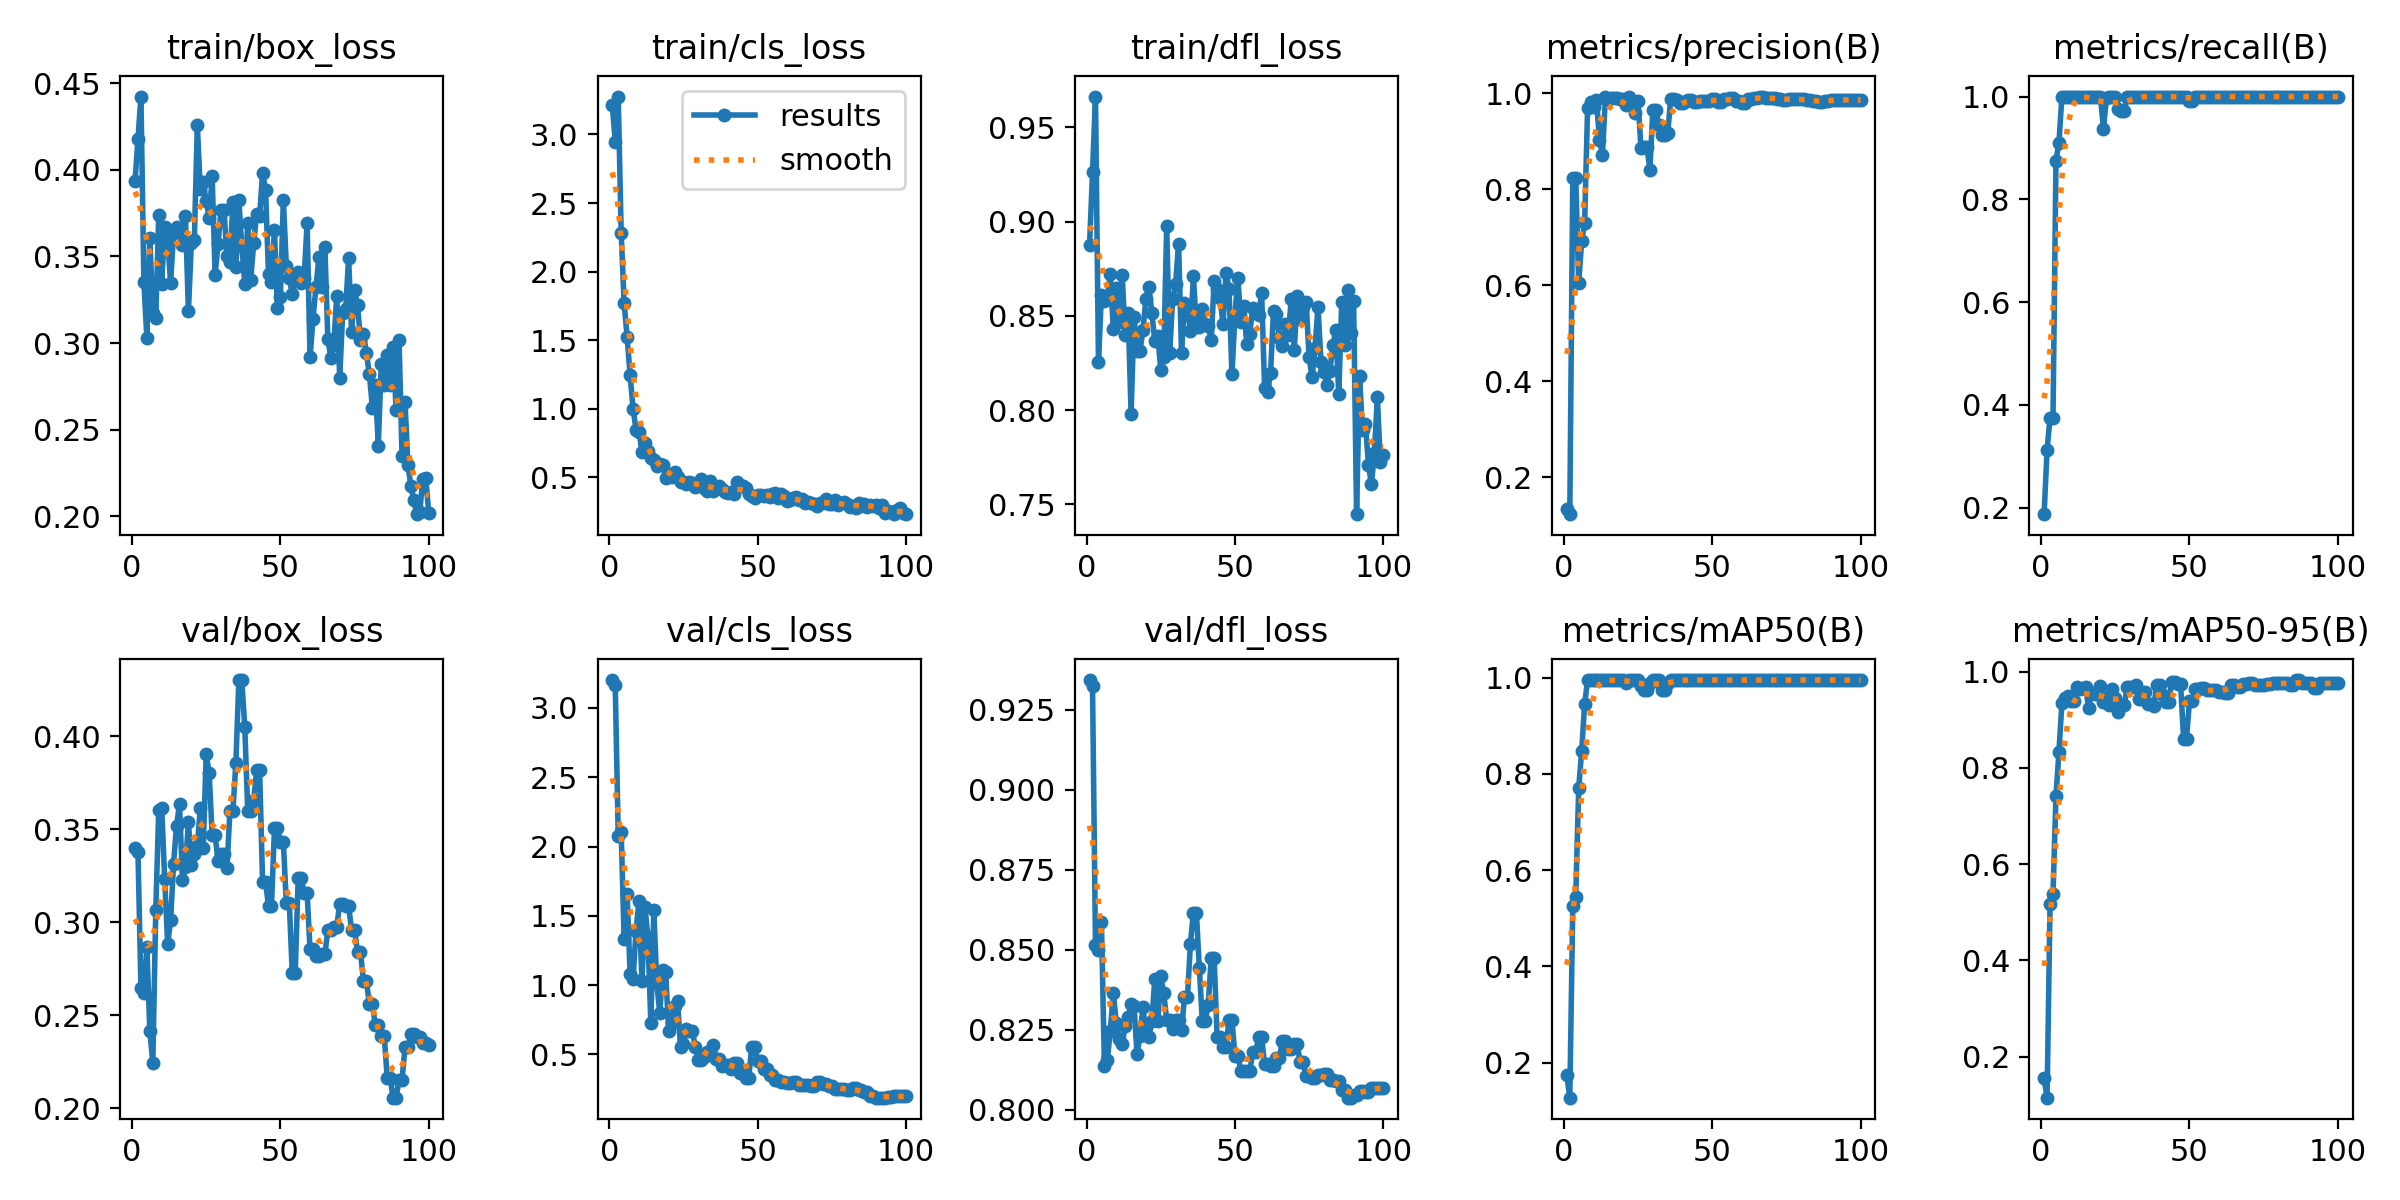

The data file committed next to this chart (first rows):
epoch, time, train/box_loss, train/cls_loss, train/dfl_loss, metrics/precision(B), metrics/recall(B), metrics/mAP50(B), metrics/mAP50-95(B), val/box_loss, val/cls_loss, val/dfl_loss, lr/pg0, lr/pg1, lr/pg2
1, 1.612, 0.3934, 3.213, 0.8875, 0.1331, 0.1875, 0.1737, 0.1547, 0.3401, 3.202, 0.9343, 1.667e-05, 1.667e-05, 1.667e-05
2, 2.413, 0.4178, 2.947, 0.9262, 0.1232, 0.3125, 0.1269, 0.1148, 0.3377, 3.166, 0.9326, 4.95149e-05, 4.95149e-05, 4.95149e-05
3, 3.164, 0.4424, 3.277, 0.9664, 0.8239, 0.375, 0.5246, 0.5165, 0.2649, 2.077, 0.8515, 8.16997e-05, 8.16997e-05, 8.16997e-05
4, 4.014, 0.3352, 2.281, 0.8254, 0.8243, 0.375, 0.5436, 0.538, 0.2618, 2.107, 0.85, 0.0001132, 0.0001132, 0.0001132
5, 4.919, 0.3026, 1.77, 0.8613, 0.6051, 0.875, 0.7705, 0.7419, 0.2867, 1.33, 0.8588, 0.0001441, 0.0001441, 0.0001441
6, 5.818, 0.3608, 1.524, 0.8577, 0.6913, 0.9103, 0.8469, 0.8337, 0.2416, 1.659, 0.8138, 0.0001743, 0.0001743, 0.0001743
7, 6.735, 0.3171, 1.248, 0.8597, 0.7295, 1, 0.945, 0.9343, 0.2245, 1.084, 0.8156, 0.0002038, 0.0002038, 0.0002038
8, 7.613, 0.3144, 1, 0.8723, 0.97, 1, 0.995, 0.9455, 0.3065, 1.042, 0.8247, 0.0002327, 0.0002327, 0.0002327
9, 8.527, 0.374, 0.8487, 0.8428, 0.9824, 1, 0.995, 0.9493, 0.3606, 1.394, 0.8366, 0.0002609, 0.0002609, 0.0002609
10, 9.396, 0.3344, 0.8337, 0.8645, 0.9707, 1, 0.995, 0.94, 0.3615, 1.608, 0.8271, 0.0002885, 0.0002885, 0.0002885
11, 10.26, 0.3673, 0.6875, 0.8468, 0.9851, 1, 0.995, 0.9398, 0.3234, 1.026, 0.8222, 0.0003154, 0.0003154, 0.0003154
12, 11.08, 0.3598, 0.7478, 0.8716, 0.9026, 1, 0.995, 0.9675, 0.2884, 1.566, 0.8204, 0.0003417, 0.0003417, 0.0003417
13, 11.97, 0.3348, 0.692, 0.8399, 0.8718, 1, 0.995, 0.964, 0.3011, 1.348, 0.8262, 0.0003672, 0.0003672, 0.0003672
14, 12.82, 0.3633, 0.6435, 0.8517, 0.9913, 1, 0.995, 0.9653, 0.3316, 0.7255, 0.8291, 0.0003922, 0.0003922, 0.0003922
15, 13.67, 0.3667, 0.6239, 0.7981, 0.9887, 1, 0.995, 0.9675, 0.352, 1.539, 0.8331, 0.0004164, 0.0004164, 0.0004164
16, 14.5, 0.3639, 0.5816, 0.8494, 0.9909, 1, 0.995, 0.9251, 0.3635, 1.018, 0.8324, 0.00044, 0.00044, 0.00044
17, 15.35, 0.3569, 0.6003, 0.8314, 0.989, 1, 0.995, 0.9549, 0.3229, 0.7973, 0.8175, 0.000463, 0.000463, 0.000463
18, 16.16, 0.3733, 0.5917, 0.8315, 0.9894, 1, 0.995, 0.9548, 0.3295, 1.109, 0.8231, 0.0004853, 0.0004853, 0.0004853
19, 17.03, 0.3186, 0.4934, 0.8425, 0.9882, 1, 0.995, 0.9534, 0.3539, 1.092, 0.8321, 0.0005069, 0.0005069, 0.0005069
20, 17.89, 0.3577, 0.5239, 0.8589, 0.9887, 1, 0.995, 0.9698, 0.3307, 0.6681, 0.8233, 0.0005278, 0.0005278, 0.0005278
21, 18.75, 0.3594, 0.5026, 0.8654, 0.9745, 0.9375, 0.9883, 0.9374, 0.3368, 0.7257, 0.8226, 0.0005481, 0.0005481, 0.0005481
22, 19.64, 0.4259, 0.5392, 0.8514, 0.993, 0.9962, 0.995, 0.9454, 0.341, 0.8508, 0.8278, 0.0005678, 0.0005678, 0.0005678
23, 20.48, 0.3891, 0.4997, 0.8367, 0.9832, 1, 0.995, 0.9308, 0.3614, 0.8883, 0.841, 0.0005868, 0.0005868, 0.0005868
24, 21.32, 0.3929, 0.4665, 0.8391, 0.9597, 1, 0.995, 0.964, 0.3401, 0.5532, 0.8278, 0.0006051, 0.0006051, 0.0006051
25, 22.14, 0.3817, 0.4673, 0.8215, 0.984, 1, 0.995, 0.9453, 0.3903, 0.5752, 0.8417, 0.0006228, 0.0006228, 0.0006228
26, 22.98, 0.3722, 0.4482, 0.8282, 0.8852, 0.9759, 0.983, 0.917, 0.3803, 0.6821, 0.8365, 0.0006398, 0.0006398, 0.0006398
27, 23.81, 0.3965, 0.465, 0.8976, 0.8878, 0.9726, 0.9749, 0.9302, 0.3467, 0.6665, 0.828, 0.0006561, 0.0006561, 0.0006561
28, 24.66, 0.3395, 0.4611, 0.83, 0.8878, 0.9726, 0.9749, 0.9302, 0.3467, 0.6665, 0.828, 0.0006718, 0.0006718, 0.0006718
29, 25.54, 0.3574, 0.4265, 0.8588, 0.8405, 0.9982, 0.9883, 0.9687, 0.333, 0.5517, 0.8254, 0.0006868, 0.0006868, 0.0006868
30, 26.43, 0.3768, 0.4555, 0.8669, 0.9648, 1, 0.995, 0.9687, 0.3366, 0.4581, 0.8279, 0.0007012, 0.0007012, 0.0007012
31, 27.3, 0.3768, 0.4892, 0.8884, 0.9648, 1, 0.995, 0.9687, 0.3366, 0.4581, 0.8279, 0.0007149, 0.0007149, 0.0007149
32, 28.16, 0.3503, 0.4193, 0.8302, 0.9333, 1, 0.995, 0.9719, 0.3291, 0.478, 0.8248, 0.0007279, 0.0007279, 0.0007279
33, 29.06, 0.3468, 0.4019, 0.857, 0.9122, 1, 0.9744, 0.9435, 0.3601, 0.5137, 0.8352, 0.0007403, 0.0007403, 0.0007403
34, 29.87, 0.3814, 0.4717, 0.853, 0.9122, 1, 0.9744, 0.9435, 0.3601, 0.5137, 0.8352, 0.000752, 0.000752, 0.000752
35, 30.7, 0.3437, 0.4032, 0.8418, 0.9165, 1, 0.9883, 0.9589, 0.3857, 0.5663, 0.852, 0.0007631, 0.0007631, 0.0007631
36, 31.51, 0.3823, 0.4173, 0.871, 0.9879, 1, 0.995, 0.9337, 0.4302, 0.4692, 0.8616, 0.0007735, 0.0007735, 0.0007735
37, 32.34, 0.3561, 0.4335, 0.8442, 0.9879, 1, 0.995, 0.9337, 0.4302, 0.4692, 0.8616, 0.0007832, 0.0007832, 0.0007832
38, 33.21, 0.334, 0.4125, 0.8439, 0.9863, 1, 0.995, 0.9295, 0.4048, 0.4193, 0.8443, 0.0007923, 0.0007923, 0.0007923
39, 34.08, 0.3693, 0.3896, 0.8537, 0.9794, 1, 0.995, 0.9732, 0.3598, 0.4201, 0.8278, 0.0008007, 0.0008007, 0.0008007
40, 35.01, 0.3363, 0.3855, 0.8459, 0.9794, 1, 0.995, 0.9732, 0.3598, 0.4201, 0.8278, 0.0008085, 0.0008085, 0.0008085
41, 35.88, 0.3579, 0.3906, 0.8448, 0.984, 1, 0.995, 0.9524, 0.3656, 0.3954, 0.8328, 0.0008156, 0.0008156, 0.0008156
42, 36.73, 0.3744, 0.3818, 0.837, 0.9855, 1, 0.995, 0.9376, 0.3818, 0.4383, 0.8473, 0.000822, 0.000822, 0.000822
43, 37.61, 0.3731, 0.4683, 0.8684, 0.9855, 1, 0.995, 0.9376, 0.3818, 0.4383, 0.8473, 0.0008278, 0.0008278, 0.0008278
44, 38.47, 0.3983, 0.4444, 0.8645, 0.9825, 1, 0.995, 0.9782, 0.3218, 0.3683, 0.8226, 0.0008329, 0.0008329, 0.0008329
45, 39.33, 0.3886, 0.4341, 0.8594, 0.9825, 1, 0.995, 0.9782, 0.3218, 0.3683, 0.8226, 0.0008374, 0.0008374, 0.0008374
46, 40.17, 0.3399, 0.4211, 0.8457, 0.983, 1, 0.995, 0.975, 0.3086, 0.3311, 0.8196, 0.0008412, 0.0008412, 0.0008412
47, 41.02, 0.3351, 0.3757, 0.8728, 0.983, 1, 0.995, 0.975, 0.3086, 0.3311, 0.8196, 0.0008443, 0.0008443, 0.0008443
48, 41.86, 0.3652, 0.3674, 0.8643, 0.9832, 1, 0.995, 0.8613, 0.3505, 0.553, 0.8281, 0.0008468, 0.0008468, 0.0008468
49, 89.48, 0.3202, 0.3504, 0.8189, 0.9832, 1, 0.995, 0.8613, 0.3505, 0.553, 0.8281, 0.0008486, 0.0008486, 0.0008486
50, 90.35, 0.3268, 0.3694, 0.8504, 0.9868, 0.9907, 0.995, 0.9399, 0.3433, 0.4543, 0.8168, 0.0008498, 0.0008498, 0.0008498
51, 91.2, 0.3827, 0.3706, 0.8701, 0.9868, 0.9907, 0.995, 0.9399, 0.3433, 0.4543, 0.8168, 0.0008418, 0.0008418, 0.0008418
52, 92.1, 0.3445, 0.3621, 0.8467, 0.9818, 1, 0.995, 0.9642, 0.3104, 0.3944, 0.8122, 0.0008253, 0.0008253, 0.0008253
53, 92.95, 0.3376, 0.3708, 0.855, 0.9818, 1, 0.995, 0.9642, 0.3104, 0.3944, 0.8122, 0.0008088, 0.0008088, 0.0008088
54, 93.83, 0.3282, 0.3599, 0.8352, 0.9883, 1, 0.995, 0.9665, 0.2729, 0.3511, 0.812, 0.0007923, 0.0007923, 0.0007923
55, 94.69, 0.3362, 0.38, 0.8406, 0.9883, 1, 0.995, 0.9665, 0.2729, 0.3511, 0.812, 0.0007758, 0.0007758, 0.0007758
56, 95.52, 0.3411, 0.3853, 0.8541, 0.9905, 1, 0.995, 0.9615, 0.3238, 0.3129, 0.8179, 0.0007593, 0.0007593, 0.0007593
57, 96.36, 0.3348, 0.3489, 0.8529, 0.9905, 1, 0.995, 0.9615, 0.3238, 0.3129, 0.8179, 0.0007428, 0.0007428, 0.0007428
58, 97.23, 0.3373, 0.3778, 0.8504, 0.9844, 1, 0.995, 0.9619, 0.3158, 0.3018, 0.8228, 0.0007263, 0.0007263, 0.0007263
59, 98.05, 0.3693, 0.3615, 0.8622, 0.9844, 1, 0.995, 0.9619, 0.3158, 0.3018, 0.8228, 0.0007098, 0.0007098, 0.0007098
60, 98.94, 0.2917, 0.3282, 0.8117, 0.98, 1, 0.995, 0.9584, 0.2854, 0.2965, 0.8142, 0.0006933, 0.0006933, 0.0006933
... 40 more rows
